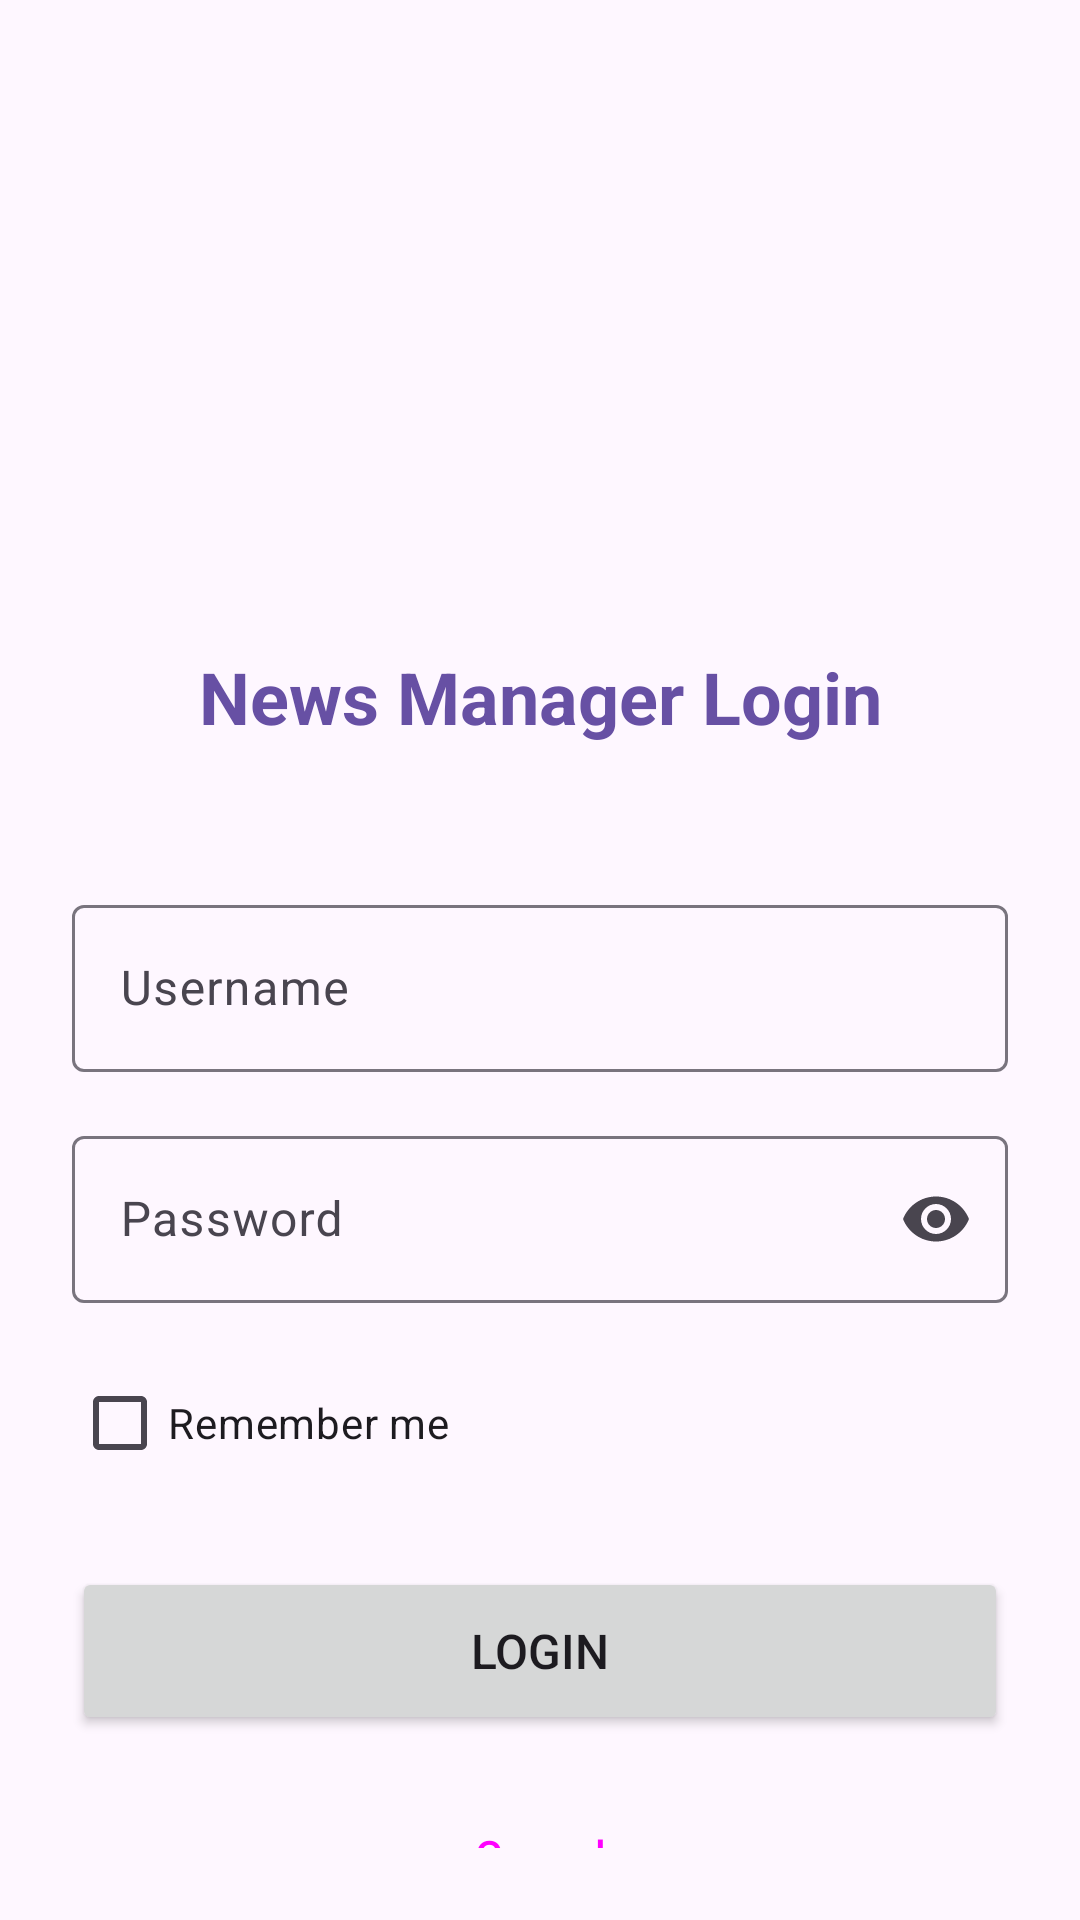

Layout XML and referenced resources for this Android screen:
<!-- AndroidManifest.xml: application theme Theme.NewsManagerProject -->
<!-- res/layout/activity_login.xml -->
<?xml version="1.0" encoding="utf-8"?>
<androidx.constraintlayout.widget.ConstraintLayout xmlns:android="http://schemas.android.com/apk/res/android"
    xmlns:app="http://schemas.android.com/apk/res-auto"
    xmlns:tools="http://schemas.android.com/tools"
    android:layout_width="match_parent"
    android:layout_height="match_parent"
    android:padding="24dp"
    tools:context=".LoginActivity">

    <ImageView
        android:id="@+id/app_logo"
        android:layout_width="120dp"
        android:layout_height="120dp"
        android:src="@mipmap/ic_launcher"
        android:contentDescription="App Logo"
        app:layout_constraintTop_toTopOf="parent"
        app:layout_constraintStart_toStartOf="parent"
        app:layout_constraintEnd_toEndOf="parent"
        android:layout_marginTop="48dp" />

    <TextView
        android:id="@+id/login_title"
        android:layout_width="wrap_content"
        android:layout_height="wrap_content"
        android:text="News Manager Login"
        android:textSize="24sp"
        android:textStyle="bold"
        android:textColor="?attr/colorPrimary"
        android:layout_marginTop="24dp"
        app:layout_constraintTop_toBottomOf="@id/app_logo"
        app:layout_constraintStart_toStartOf="parent"
        app:layout_constraintEnd_toEndOf="parent" />

    <com.google.android.material.textfield.TextInputLayout
        android:id="@+id/username_input_layout"
        android:layout_width="0dp"
        android:layout_height="wrap_content"
        android:hint="Username"
        android:layout_marginTop="48dp"
        app:layout_constraintTop_toBottomOf="@id/login_title"
        app:layout_constraintStart_toStartOf="parent"
        app:layout_constraintEnd_toEndOf="parent"
        style="@style/Widget.Material3.TextInputLayout.OutlinedBox">

        <com.google.android.material.textfield.TextInputEditText
            android:id="@+id/username_input"
            android:layout_width="match_parent"
            android:layout_height="wrap_content"
            android:inputType="text"
            android:maxLines="1" />

    </com.google.android.material.textfield.TextInputLayout>

    <com.google.android.material.textfield.TextInputLayout
        android:id="@+id/password_input_layout"
        android:layout_width="0dp"
        android:layout_height="wrap_content"
        android:hint="Password"
        android:layout_marginTop="16dp"
        app:layout_constraintTop_toBottomOf="@id/username_input_layout"
        app:layout_constraintStart_toStartOf="parent"
        app:layout_constraintEnd_toEndOf="parent"
        app:endIconMode="password_toggle"
        style="@style/Widget.Material3.TextInputLayout.OutlinedBox">

        <com.google.android.material.textfield.TextInputEditText
            android:id="@+id/password_input"
            android:layout_width="match_parent"
            android:layout_height="wrap_content"
            android:inputType="textPassword"
            android:maxLines="1" />

    </com.google.android.material.textfield.TextInputLayout>

    <CheckBox
        android:id="@+id/remember_me_checkbox"
        android:layout_width="wrap_content"
        android:layout_height="wrap_content"
        android:text="Remember me"
        android:layout_marginTop="16dp"
        app:layout_constraintTop_toBottomOf="@id/password_input_layout"
        app:layout_constraintStart_toStartOf="parent" />

    <Button
        android:id="@+id/login_submit_button"
        android:layout_width="0dp"
        android:layout_height="56dp"
        android:text="Login"
        android:textSize="16sp"
        android:layout_marginTop="24dp"
        app:layout_constraintTop_toBottomOf="@id/remember_me_checkbox"
        app:layout_constraintStart_toStartOf="parent"
        app:layout_constraintEnd_toEndOf="parent" />

    <ProgressBar
        android:id="@+id/login_progress"
        android:layout_width="wrap_content"
        android:layout_height="wrap_content"
        android:visibility="gone"
        app:layout_constraintTop_toBottomOf="@id/login_submit_button"
        app:layout_constraintStart_toStartOf="parent"
        app:layout_constraintEnd_toEndOf="parent"
        android:layout_marginTop="24dp" />

    <TextView
        android:id="@+id/login_error_text"
        android:layout_width="0dp"
        android:layout_height="wrap_content"
        android:text=""
        android:textColor="#D32F2F"
        android:textSize="14sp"
        android:visibility="gone"
        android:layout_marginTop="16dp"
        app:layout_constraintTop_toBottomOf="@id/login_progress"
        app:layout_constraintStart_toStartOf="parent"
        app:layout_constraintEnd_toEndOf="parent" />

    <Button
        android:id="@+id/cancel_button"
        android:layout_width="wrap_content"
        android:layout_height="wrap_content"
        android:text="Cancel"
        style="@style/Widget.Material3.Button.TextButton"
        android:layout_marginTop="16dp"
        app:layout_constraintTop_toBottomOf="@id/login_error_text"
        app:layout_constraintStart_toStartOf="parent"
        app:layout_constraintEnd_toEndOf="parent" />

</androidx.constraintlayout.widget.ConstraintLayout>
<!-- resources referenced by this layout -->
<resources>
  <style name="Theme.NewsManagerProject" parent="Base.Theme.NewsManagerProject" />
  <style name="Base.Theme.NewsManagerProject" parent="Theme.Material3.DayNight.NoActionBar">
          
          
      </style>
</resources>
